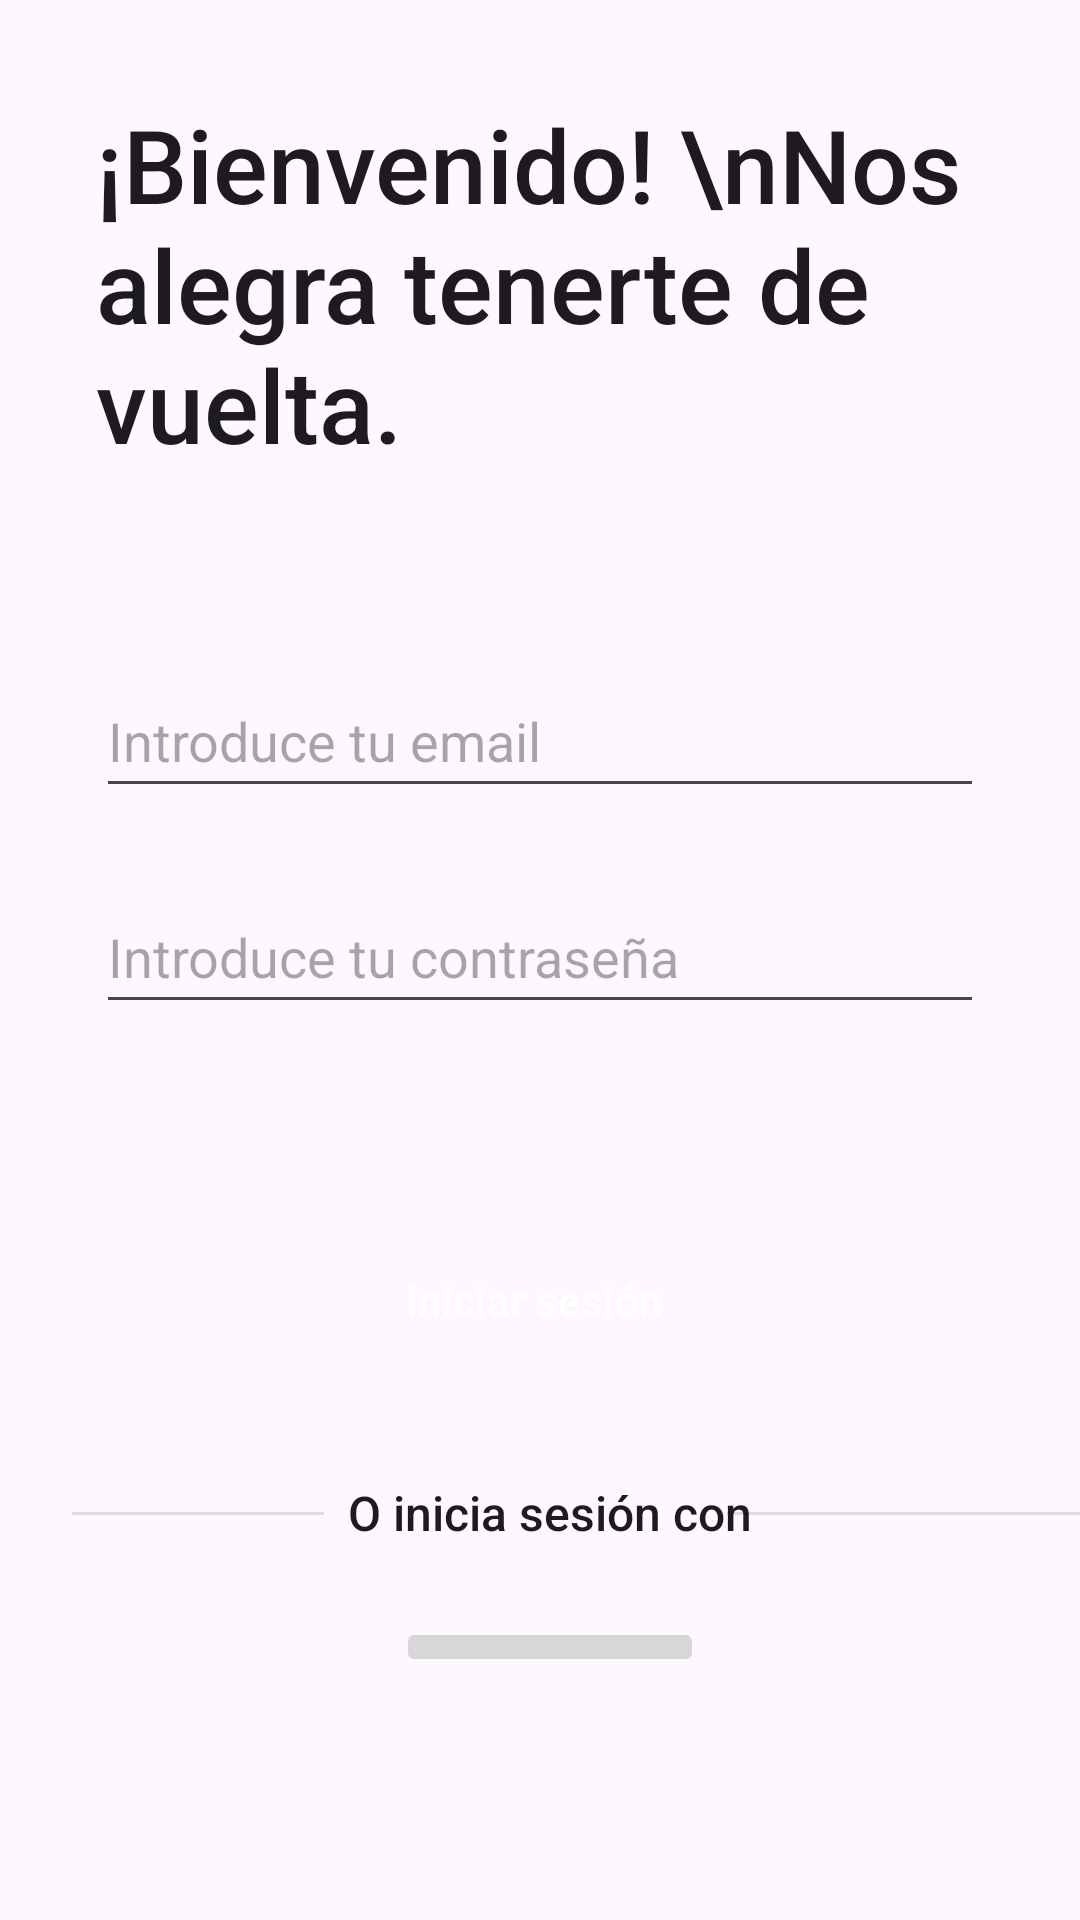

Produce the Android XML layout that renders to this screen, including the resource entries it uses.
<!-- AndroidManifest.xml: application theme Theme.MyTeamsApp2024 -->
<!-- res/layout/activity_login.xml -->
<?xml version="1.0" encoding="utf-8"?>
<androidx.constraintlayout.widget.ConstraintLayout xmlns:android="http://schemas.android.com/apk/res/android"
    xmlns:app="http://schemas.android.com/apk/res-auto"
    xmlns:tools="http://schemas.android.com/tools"
    android:id="@+id/main"
    android:layout_width="match_parent"
    android:layout_height="match_parent"
    tools:context=".startup.LoginActivity">

    <androidx.constraintlayout.widget.ConstraintLayout
        android:layout_width="match_parent"
        android:layout_height="match_parent">

    </androidx.constraintlayout.widget.ConstraintLayout>

    <TextView
        android:id="@+id/textView"
        android:layout_width="0dp"
        android:layout_height="wrap_content"
        android:layout_marginStart="32dp"
        android:layout_marginTop="32dp"
        android:layout_marginEnd="32dp"
        android:fontFamily="sans-serif-medium"
        android:text="¡Bienvenido! \nNos alegra tenerte de vuelta."
        android:textAllCaps="false"
        android:textAppearance="@style/TextAppearance.AppCompat.Body1"
        android:textSize="34sp"
        app:layout_constraintEnd_toEndOf="parent"
        app:layout_constraintHorizontal_bias="1.0"
        app:layout_constraintStart_toStartOf="parent"
        app:layout_constraintTop_toTopOf="parent" />

    <EditText
        android:id="@+id/passwordEditText"
        android:layout_width="0dp"
        android:layout_height="wrap_content"
        android:layout_marginTop="24dp"
        android:ems="10"
        android:hint="Introduce tu contraseña"
        android:inputType="textPassword"
        android:minHeight="48dp"
        app:layout_constraintEnd_toEndOf="@+id/emailEditText"
        app:layout_constraintStart_toStartOf="@+id/emailEditText"
        app:layout_constraintTop_toBottomOf="@+id/emailEditText" />

    <EditText
        android:id="@+id/emailEditText"
        android:layout_width="0dp"
        android:layout_height="wrap_content"
        android:layout_marginStart="32dp"
        android:layout_marginTop="64dp"
        android:layout_marginEnd="32dp"
        android:ems="10"
        android:hint="Introduce tu email"
        android:inputType="text"
        android:minHeight="48dp"
        app:layout_constraintEnd_toEndOf="parent"
        app:layout_constraintStart_toStartOf="parent"
        app:layout_constraintTop_toBottomOf="@+id/textView" />

    <Button
        android:id="@+id/logInButton2"
        style="@style/Widget.Material3.ExtendedFloatingActionButton.Icon.Tertiary"
        android:layout_width="347dp"
        android:layout_height="wrap_content"
        android:layout_marginTop="64dp"
        android:backgroundTint="@color/black"
        android:text="Iniciar sesión"
        android:textColor="@color/white"
        app:iconTint="@color/white"
        app:layout_constraintEnd_toEndOf="@+id/passwordEditText"
        app:layout_constraintStart_toStartOf="@+id/passwordEditText"
        app:layout_constraintTop_toBottomOf="@+id/passwordEditText"
        app:rippleColor="@color/black" />

    <ImageButton
        android:id="@+id/googleButton"
        android:layout_width="0dp"
        android:layout_height="wrap_content"
        android:layout_marginStart="16dp"
        android:layout_marginTop="24dp"
        android:layout_marginEnd="16dp"
        android:contentDescription="@string/app_name"
        app:layout_constraintEnd_toEndOf="@+id/textView4"
        app:layout_constraintHorizontal_bias="0.666"
        app:layout_constraintStart_toStartOf="@+id/textView4"
        app:layout_constraintTop_toBottomOf="@+id/textView4"
        app:srcCompat="@drawable/common_google_signin_btn_icon_light" />

    <TextView
        android:id="@+id/textView4"
        android:layout_width="wrap_content"
        android:layout_height="wrap_content"
        android:layout_marginTop="32dp"
        android:fontFamily="sans-serif-medium"
        android:text="O inicia sesión con"
        android:textAllCaps="false"
        android:textAppearance="@style/TextAppearance.AppCompat.Body1"
        android:textSize="16sp"
        app:layout_constraintEnd_toEndOf="@+id/logInButton2"
        app:layout_constraintHorizontal_bias="0.515"
        app:layout_constraintStart_toStartOf="@+id/logInButton2"
        app:layout_constraintTop_toBottomOf="@+id/logInButton2" />

    <View
        android:id="@+id/dividerRight"
        android:layout_width="135dp"
        android:layout_height="1dp"
        android:layout_marginStart="8dp"
        android:layout_marginEnd="24dp"
        android:background="?android:attr/listDivider"
        app:layout_constraintBottom_toBottomOf="@+id/textView4"
        app:layout_constraintEnd_toEndOf="parent"
        app:layout_constraintHorizontal_bias="0.285"
        app:layout_constraintStart_toEndOf="@+id/textView4"
        app:layout_constraintTop_toTopOf="@+id/textView4"
        app:layout_constraintVertical_bias="0.523" />

    <View
        android:id="@+id/dividerleft"
        android:layout_width="0dp"
        android:layout_height="1dp"
        android:layout_marginStart="24dp"
        android:layout_marginEnd="8dp"
        android:background="?android:attr/listDivider"
        app:layout_constraintBottom_toBottomOf="@+id/textView4"
        app:layout_constraintEnd_toStartOf="@+id/textView4"
        app:layout_constraintHorizontal_bias="1.0"
        app:layout_constraintStart_toStartOf="parent"
        app:layout_constraintTop_toTopOf="@+id/textView4"
        app:layout_constraintVertical_bias="0.523" />

</androidx.constraintlayout.widget.ConstraintLayout>
<!-- resources referenced by this layout -->
<resources>
  <color name="black">#FF000000</color>
  <color name="white">#FFFFFFFF</color>
  <string name="app_name">MyTeams</string>
  <style name="Theme.MyTeamsApp2024" parent="Base.Theme.MyTeamsApp2024" />
  <style name="Base.Theme.MyTeamsApp2024" parent="Theme.Material3.DayNight.NoActionBar">
          
          
      </style>
</resources>
